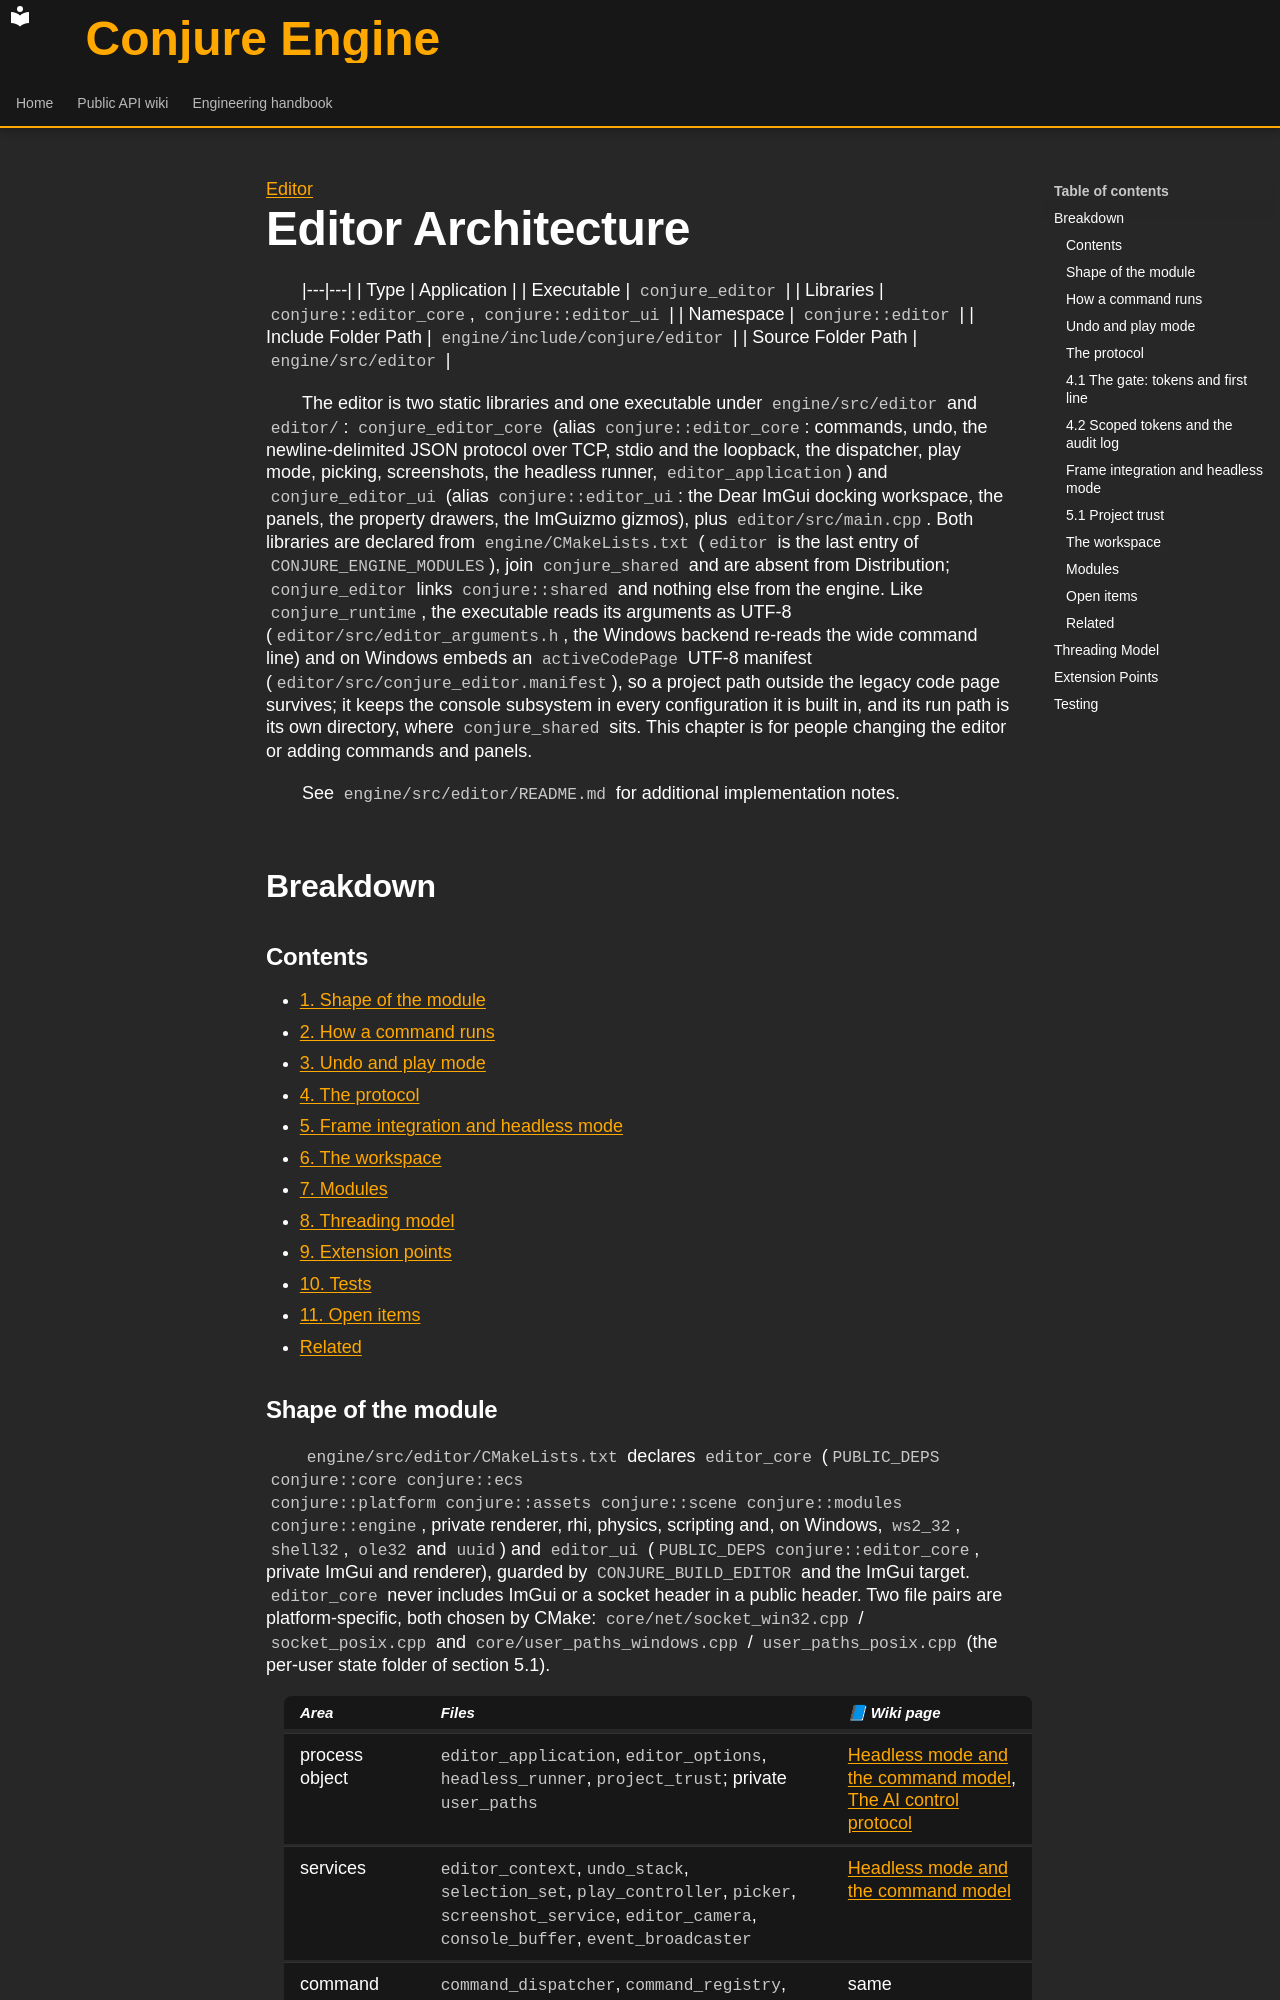

repository: Dozer90/Conjure-Engine · page: handbook/editor/editor.html · generator: mkdocs

---
kind: application
---

[Editor](../editor.md)

# Editor Architecture
<!-- doc-template:application -->

|---|---|
| Type | Application |
| Executable | `conjure_editor` |
| Libraries | `conjure::editor_core`, `conjure::editor_ui` |
| Namespace | `conjure::editor` |
| Include Folder Path | `engine/include/conjure/editor` |
| Source Folder Path | `engine/src/editor` |

<!-- doc-content:purpose:start -->
The editor is two static libraries and one executable under `engine/src/editor` and `editor/`:
`conjure_editor_core` (alias `conjure::editor_core`: commands, undo, the newline-delimited JSON protocol over
TCP, stdio and the loopback, the dispatcher, play mode, picking, screenshots, the headless runner,
`editor_application`) and `conjure_editor_ui` (alias `conjure::editor_ui`: the Dear ImGui docking workspace, the
panels, the property drawers, the ImGuizmo gizmos), plus `editor/src/main.cpp`. Both libraries are declared from
`engine/CMakeLists.txt` (`editor` is the last entry of `CONJURE_ENGINE_MODULES`), join `conjure_shared` and are
absent from Distribution; `conjure_editor` links `conjure::shared` and nothing else from the engine. Like
`conjure_runtime`, the executable reads its arguments as UTF-8 (`editor/src/editor_arguments.h`, the Windows
backend re-reads the wide command line) and on Windows embeds an `activeCodePage` UTF-8 manifest
(`editor/src/conjure_editor.manifest`), so a project path outside the legacy code page survives; it keeps the
console subsystem in every configuration it is built in, and its run path is its own directory, where
`conjure_shared` sits. This chapter
is for people changing the editor or adding commands and panels.

See `engine/src/editor/README.md` for additional implementation notes.
<!-- doc-content:purpose:end -->





## Breakdown

<!-- doc-content:breakdown:start -->
### Contents

- [1. Shape of the module](#1-shape-of-the-module)
- [2. How a command runs](#2-how-a-command-runs)
- [3. Undo and play mode](#3-undo-and-play-mode)
- [4. The protocol](#4-the-protocol)
- [5. Frame integration and headless mode](#5-frame-integration-and-headless-mode)
- [6. The workspace](#6-the-workspace)
- [7. Modules](#7-modules)
- [8. Threading model](#8-threading-model)
- [9. Extension points](#9-extension-points)
- [10. Tests](#10-tests)
- [11. Open items](#11-open-items)
- [Related](#related)

### Shape of the module

`engine/src/editor/CMakeLists.txt` declares `editor_core` (`PUBLIC_DEPS conjure::core conjure::ecs
conjure::platform conjure::assets conjure::scene conjure::modules conjure::engine`, private renderer, rhi,
physics, scripting and, on Windows, `ws2_32`, `shell32`, `ole32` and `uuid`) and `editor_ui` (`PUBLIC_DEPS conjure::editor_core`, private ImGui
and renderer), guarded by `CONJURE_BUILD_EDITOR` and the ImGui target. `editor_core` never includes ImGui or a
socket header in a public header. Two file pairs are platform-specific, both chosen by CMake:
`core/net/socket_win32.cpp` / `socket_posix.cpp` and `core/user_paths_windows.cpp` / `user_paths_posix.cpp` (the
per-user state folder of section 5.1).

| Area | Files | 📘 Wiki page |
|---|---|---|
| process object | `editor_application`, `editor_options`, `headless_runner`, `project_trust`; private `user_paths` | [Headless mode and the command model](../../api/editor/headless-and-commands.md), [The AI control protocol](../../api/editor/ai-protocol.md) |
| services | `editor_context`, `undo_stack`, `selection_set`, `play_controller`, `picker`, `screenshot_service`, `editor_camera`, `console_buffer`, `event_broadcaster` | [Headless mode and the command model](../../api/editor/headless-and-commands.md) |
| command model | `command_dispatcher`, `command_registry`, `editor_command`, `builtin_commands`, `schema_validator`, `entity_ref`, `reflection_path`, `core/commands/*` (one file per group), `core/component_access.{h,cpp}` | same |
| module records | `command_desc`, `panel_desc`, `editor_module_consumer` | same |
| protocol | `protocol/protocol_message`, `protocol_server`, `protocol_transport`, `loopback_transport`, `line_splitter`, `access_token`, `audit_log`; private `stdio_transport`, `tcp_transport`, `net/socket` | [The AI control protocol](../../api/editor/ai-protocol.md), [Access tokens and the audit log](../../api/editor/access-and-audit.md) |
| workspace | `ui/editor_layer`, `editor_workspace`, `editor_panel`, `property_drawer`, `gizmo_controller`, `hierarchy_cache`, `imgui_frame_scope`, `ui/panels/*`, private `ui_support` | [The workspace UI](../../api/editor/workspace-ui.md) |
| `editor_error.h`, `log_category.h` | `protocol_error_code` (22 codes), `LOG_EDITOR` | not user-facing |
